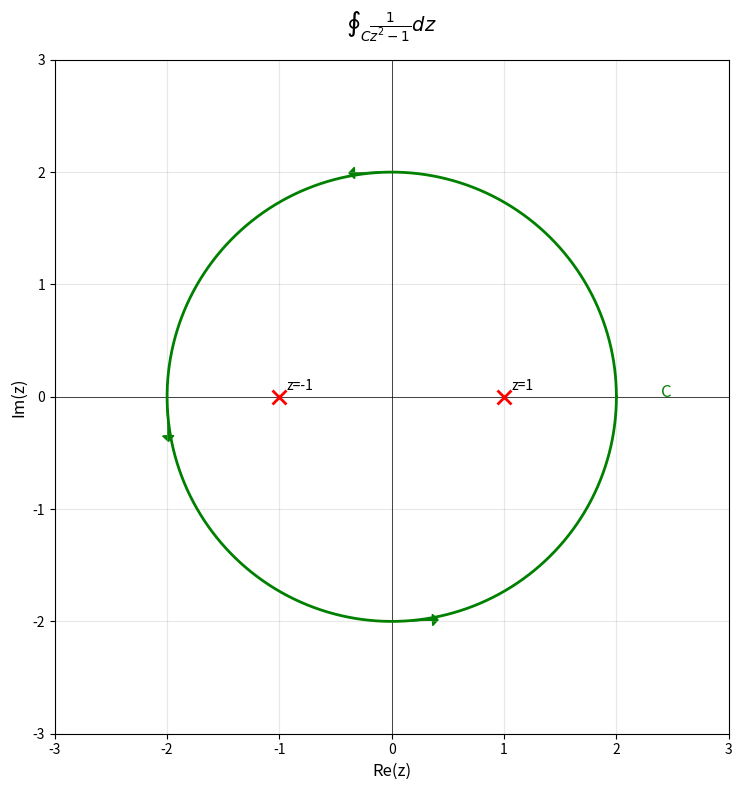
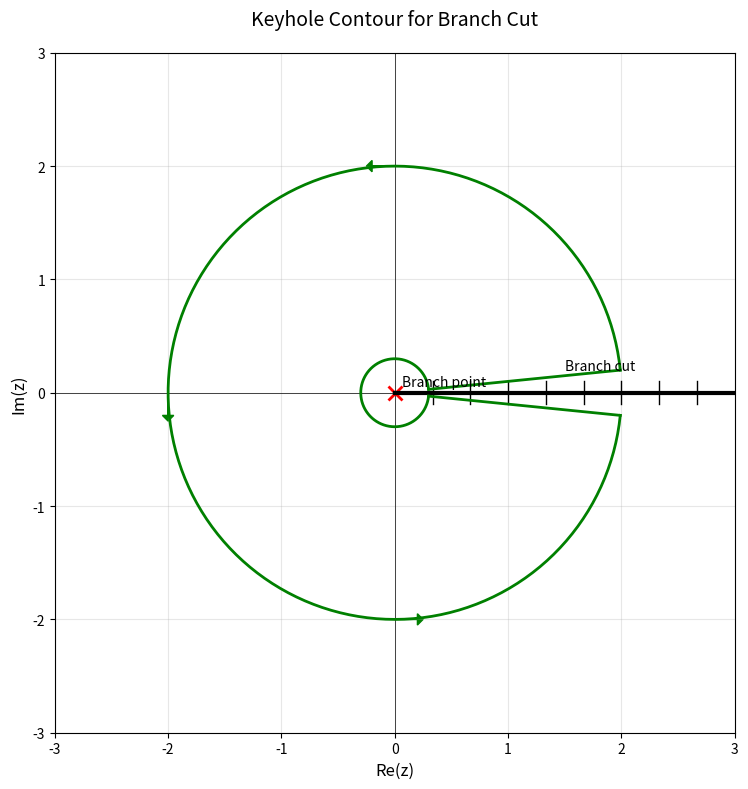
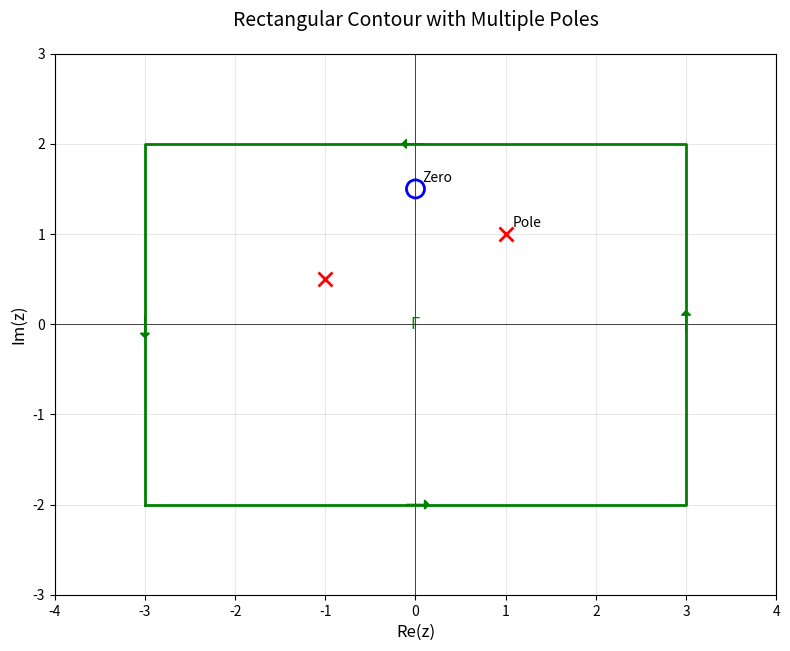

Source code (Python) for these figures, in order:
import numpy as np
import matplotlib.pyplot as plt
import matplotlib.patches as patches
from matplotlib.patches import FancyArrowPatch, Circle, Wedge, Rectangle
from matplotlib.path import Path
import matplotlib.patches as mpatches

class ContourIntegralPlotter:
    """A class for creating beautiful contour integral diagrams in the complex plane."""
    
    def __init__(self, figsize=(8, 8), xlim=(-3, 3), ylim=(-3, 3)):
        self.fig, self.ax = plt.subplots(1, 1, figsize=figsize)
        self.ax.set_xlim(xlim)
        self.ax.set_ylim(ylim)
        self.ax.set_aspect('equal')
        self.ax.grid(True, alpha=0.3)
        self.ax.axhline(y=0, color='k', linewidth=0.5)
        self.ax.axvline(x=0, color='k', linewidth=0.5)
        self.ax.set_xlabel('Re(z)', fontsize=12)
        self.ax.set_ylabel('Im(z)', fontsize=12)
        
    def add_pole(self, z, order=1, label=None, color='red'):
        """Add a pole to the diagram."""
        x, y = z.real, z.imag
        if order == 1:
            # Simple pole - use X
            self.ax.plot(x, y, 'x', color=color, markersize=10, markeredgewidth=2)
        else:
            # Multiple pole - use circled X
            self.ax.plot(x, y, 'x', color=color, markersize=10, markeredgewidth=2)
            circle = Circle((x, y), 0.15, fill=False, color=color, linewidth=2)
            self.ax.add_patch(circle)
        
        if label:
            self.ax.annotate(label, (x, y), xytext=(5, 5), textcoords='offset points', fontsize=10)
    
    def add_zero(self, z, order=1, label=None, color='blue'):
        """Add a zero to the diagram."""
        x, y = z.real, z.imag
        if order == 1:
            # Simple zero - use O
            circle = Circle((x, y), 0.1, fill=False, color=color, linewidth=2)
            self.ax.add_patch(circle)
        else:
            # Multiple zero - use filled circle
            circle = Circle((x, y), 0.1, fill=True, color=color)
            self.ax.add_patch(circle)
        
        if label:
            self.ax.annotate(label, (x, y), xytext=(5, 5), textcoords='offset points', fontsize=10)
    
    def add_circular_contour(self, center=0+0j, radius=1, label=None, color='green', 
                           style='solid', arrows=True, direction='ccw'):
        """Add a circular contour."""
        theta = np.linspace(0, 2*np.pi, 200)
        if direction == 'cw':
            theta = theta[::-1]
        
        x = center.real + radius * np.cos(theta)
        y = center.imag + radius * np.sin(theta)
        
        line, = self.ax.plot(x, y, color=color, linewidth=2, linestyle=style)
        
        if arrows:
            # Add arrows to show direction
            for i in [50, 100, 150]:
                dx = x[i+1] - x[i]
                dy = y[i+1] - y[i]
                self.ax.arrow(x[i], y[i], dx*5, dy*5, head_width=0.1, 
                            head_length=0.05, fc=color, ec=color)
        
        if label:
            self.ax.text(center.real + radius*1.2, center.imag, label, fontsize=12, color=color)
        
        return line
    
    def add_line_segment(self, z1, z2, label=None, color='green', style='solid', arrows=True):
        """Add a straight line segment contour."""
        x = [z1.real, z2.real]
        y = [z1.imag, z2.imag]
        
        line, = self.ax.plot(x, y, color=color, linewidth=2, linestyle=style)
        
        if arrows:
            # Add arrow in the middle
            mid_x = (z1.real + z2.real) / 2
            mid_y = (z1.imag + z2.imag) / 2
            dx = z2.real - z1.real
            dy = z2.imag - z1.imag
            norm = np.sqrt(dx**2 + dy**2)
            self.ax.arrow(mid_x - dx/norm*0.1, mid_y - dy/norm*0.1, 
                        dx/norm*0.2, dy/norm*0.2,
                        head_width=0.1, head_length=0.05, fc=color, ec=color)
        
        if label:
            mid_x = (z1.real + z2.real) / 2
            mid_y = (z1.imag + z2.imag) / 2
            self.ax.text(mid_x, mid_y + 0.2, label, fontsize=12, color=color)
        
        return line
    
    def add_arc_contour(self, center=0+0j, radius=1, start_angle=0, end_angle=np.pi, 
                       label=None, color='green', style='solid', arrows=True):
        """Add an arc contour."""
        theta = np.linspace(start_angle, end_angle, 100)
        x = center.real + radius * np.cos(theta)
        y = center.imag + radius * np.sin(theta)
        
        line, = self.ax.plot(x, y, color=color, linewidth=2, linestyle=style)
        
        if arrows:
            # Add arrows
            for i in [25, 50, 75]:
                if i < len(x) - 1:
                    dx = x[i+1] - x[i]
                    dy = y[i+1] - y[i]
                    self.ax.arrow(x[i], y[i], dx*5, dy*5, head_width=0.1, 
                                head_length=0.05, fc=color, ec=color)
        
        if label:
            mid_angle = (start_angle + end_angle) / 2
            label_x = center.real + radius * 1.2 * np.cos(mid_angle)
            label_y = center.imag + radius * 1.2 * np.sin(mid_angle)
            self.ax.text(label_x, label_y, label, fontsize=12, color=color)
        
        return line
    
    def add_branch_cut(self, z1, z2, label=None, color='black', width=3):
        """Add a branch cut."""
        x = [z1.real, z2.real]
        y = [z1.imag, z2.imag]
        
        # Draw as a thick line with zigzag pattern
        line, = self.ax.plot(x, y, color=color, linewidth=width, linestyle='solid')
        
        # Add small perpendicular lines to indicate branch cut
        dx = z2.real - z1.real
        dy = z2.imag - z1.imag
        length = np.sqrt(dx**2 + dy**2)
        num_marks = int(length * 3)
        
        for i in range(1, num_marks):
            t = i / num_marks
            px = z1.real + t * dx
            py = z1.imag + t * dy
            # Perpendicular direction
            perp_dx = -dy / length * 0.1
            perp_dy = dx / length * 0.1
            self.ax.plot([px - perp_dx, px + perp_dx], 
                        [py - perp_dy, py + perp_dy], 
                        color=color, linewidth=1)
        
        if label:
            mid_x = (z1.real + z2.real) / 2
            mid_y = (z1.imag + z2.imag) / 2
            self.ax.text(mid_x, mid_y + 0.2, label, fontsize=10, color=color)
    
    def add_keyhole_contour(self, center=0+0j, outer_radius=2, inner_radius=0.5, 
                           gap_angle=0.1, color='green'):
        """Add a keyhole contour around a branch point."""
        # Outer circle (most of it)
        theta1 = np.linspace(gap_angle, 2*np.pi - gap_angle, 150)
        x1 = center.real + outer_radius * np.cos(theta1)
        y1 = center.imag + outer_radius * np.sin(theta1)
        self.ax.plot(x1, y1, color=color, linewidth=2)
        
        # Line from outer to inner (top)
        z_outer_top = center + outer_radius * np.exp(1j * gap_angle)
        z_inner_top = center + inner_radius * np.exp(1j * gap_angle)
        self.add_line_segment(z_outer_top, z_inner_top, color=color, arrows=False)
        
        # Inner circle (opposite direction)
        theta2 = np.linspace(gap_angle, 2*np.pi - gap_angle, 150)[::-1]
        x2 = center.real + inner_radius * np.cos(theta2)
        y2 = center.imag + inner_radius * np.sin(theta2)
        self.ax.plot(x2, y2, color=color, linewidth=2)
        
        # Line from inner to outer (bottom)
        z_inner_bottom = center + inner_radius * np.exp(1j * (-gap_angle))
        z_outer_bottom = center + outer_radius * np.exp(1j * (-gap_angle))
        self.add_line_segment(z_inner_bottom, z_outer_bottom, color=color, arrows=False)
        
        # Add direction arrows
        for theta in [np.pi/2, np.pi, 3*np.pi/2]:
            x = center.real + outer_radius * np.cos(theta)
            y = center.imag + outer_radius * np.sin(theta)
            dx = -outer_radius * np.sin(theta) * 0.1
            dy = outer_radius * np.cos(theta) * 0.1
            self.ax.arrow(x, y, dx, dy, head_width=0.1, head_length=0.05, 
                        fc=color, ec=color)
    
    def add_rectangular_contour(self, corners, label=None, color='green', arrows=True):
        """Add a rectangular contour given the four corners."""
        x = [c.real for c in corners] + [corners[0].real]
        y = [c.imag for c in corners] + [corners[0].imag]
        
        line, = self.ax.plot(x, y, color=color, linewidth=2)
        
        if arrows:
            # Add arrows on each side
            for i in range(len(corners)):
                z1 = corners[i]
                z2 = corners[(i+1) % len(corners)]
                mid_x = (z1.real + z2.real) / 2
                mid_y = (z1.imag + z2.imag) / 2
                dx = z2.real - z1.real
                dy = z2.imag - z1.imag
                norm = np.sqrt(dx**2 + dy**2)
                if norm > 0:
                    self.ax.arrow(mid_x - dx/norm*0.1, mid_y - dy/norm*0.1, 
                                dx/norm*0.2, dy/norm*0.2,
                                head_width=0.1, head_length=0.05, fc=color, ec=color)
        
        if label:
            center_x = sum(c.real for c in corners) / len(corners)
            center_y = sum(c.imag for c in corners) / len(corners)
            self.ax.text(center_x, center_y, label, fontsize=12, color=color, 
                        ha='center', va='center')
    
    def add_indented_contour(self, path_points, pole, indent_radius=0.3, color='green'):
        """Add a contour that indents around a pole."""
        # This creates a semicircular indent around the pole
        result_path = []
        
        for i in range(len(path_points) - 1):
            z1 = path_points[i]
            z2 = path_points[i + 1]
            
            # Check if the line segment passes near the pole
            # (Simplified check - in practice you'd want more sophisticated logic)
            dist_to_pole = abs((z1 + z2)/2 - pole)
            
            if dist_to_pole < indent_radius * 2:
                # Create indent
                # Find the angle of the indent
                angle = np.angle(pole - z1)
                start_angle = angle - np.pi/2
                end_angle = angle + np.pi/2
                
                # Add arc
                theta = np.linspace(start_angle, end_angle, 30)
                for t in theta:
                    indent_point = pole + indent_radius * np.exp(1j * t)
                    result_path.append(indent_point)
            else:
                # Normal line segment
                if i == 0 or dist_to_pole >= indent_radius * 2:
                    result_path.append(z1)
                if i == len(path_points) - 2:
                    result_path.append(z2)
        
        # Plot the path
        x = [p.real for p in result_path]
        y = [p.imag for p in result_path]
        self.ax.plot(x, y, color=color, linewidth=2)
        
        # Add arrows
        for i in range(0, len(result_path) - 1, len(result_path)//4):
            if i < len(result_path) - 1:
                dx = result_path[i+1].real - result_path[i].real
                dy = result_path[i+1].imag - result_path[i].imag
                self.ax.arrow(result_path[i].real, result_path[i].imag, 
                            dx*5, dy*5, head_width=0.1, head_length=0.05, 
                            fc=color, ec=color)
    
    def add_infinity_contour(self, color='green', label='R→∞'):
        """Add a contour at infinity (represented as a large circle)."""
        radius = max(abs(self.ax.get_xlim()[1]), abs(self.ax.get_ylim()[1])) * 0.9
        self.add_circular_contour(center=0+0j, radius=radius, color=color, 
                                style='dashed', label=label)
    
    def set_title(self, title):
        """Set the plot title."""
        self.ax.set_title(title, fontsize=14, pad=20)
    
    def add_text(self, z, text, **kwargs):
        """Add text at a specific complex position."""
        self.ax.text(z.real, z.imag, text, **kwargs)
    
    def show(self):
        """Display the plot."""
        plt.tight_layout()
        plt.show()
    
    def save(self, filename, dpi=150):
        """Save the plot to a file."""
        plt.tight_layout()
        plt.savefig(filename, dpi=dpi, bbox_inches='tight')


# Example usage demonstrating various contour integrals
if __name__ == "__main__":
    # Example 1: Simple contour around poles
    plotter = ContourIntegralPlotter(xlim=(-3, 3), ylim=(-3, 3))
    plotter.set_title(r"$\oint_C \frac{1}{z^2 - 1} dz$")
    
    # Add poles
    plotter.add_pole(1+0j, label='z=1')
    plotter.add_pole(-1+0j, label='z=-1')
    
    # Add contour
    plotter.add_circular_contour(center=0+0j, radius=2, label='C')
    
    plotter.show()
    
    # Example 2: Keyhole contour
    plotter2 = ContourIntegralPlotter(xlim=(-3, 3), ylim=(-3, 3))
    plotter2.set_title("Keyhole Contour for Branch Cut")
    
    # Add branch point and cut
    plotter2.add_pole(0+0j, label='Branch point')
    plotter2.add_branch_cut(0+0j, 3+0j, label='Branch cut')
    
    # Add keyhole contour
    plotter2.add_keyhole_contour(center=0+0j, outer_radius=2, inner_radius=0.3)
    
    plotter2.show()
    
    # Example 3: Rectangular contour
    plotter3 = ContourIntegralPlotter(xlim=(-4, 4), ylim=(-3, 3))
    plotter3.set_title("Rectangular Contour with Multiple Poles")
    
    # Add poles and zeros
    plotter3.add_pole(1+1j, label='Pole')
    plotter3.add_pole(-1+0.5j)
    plotter3.add_zero(0+1.5j, label='Zero')
    
    # Add rectangular contour
    corners = [-3-2j, 3-2j, 3+2j, -3+2j]
    plotter3.add_rectangular_contour(corners, label='Γ')
    
    plotter3.show()
